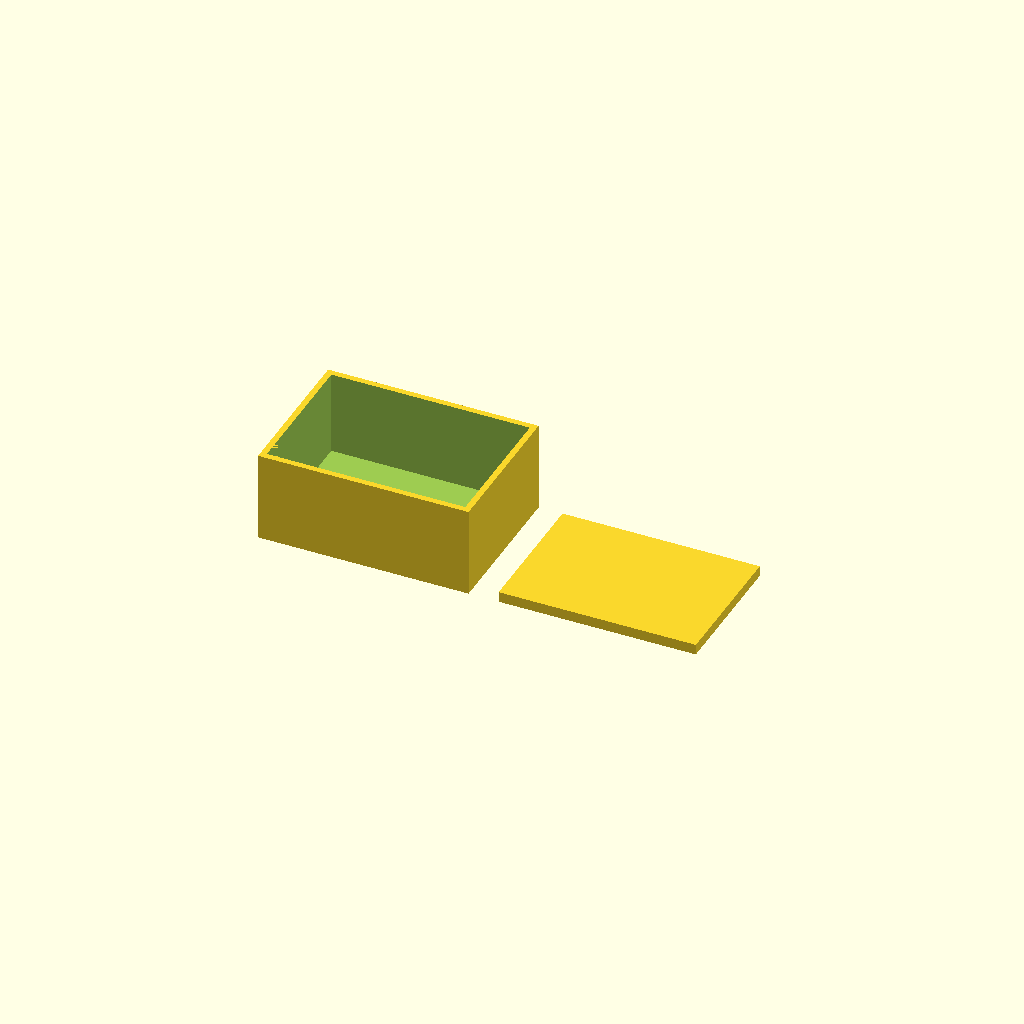
Cell 1: the model at its default parameters.
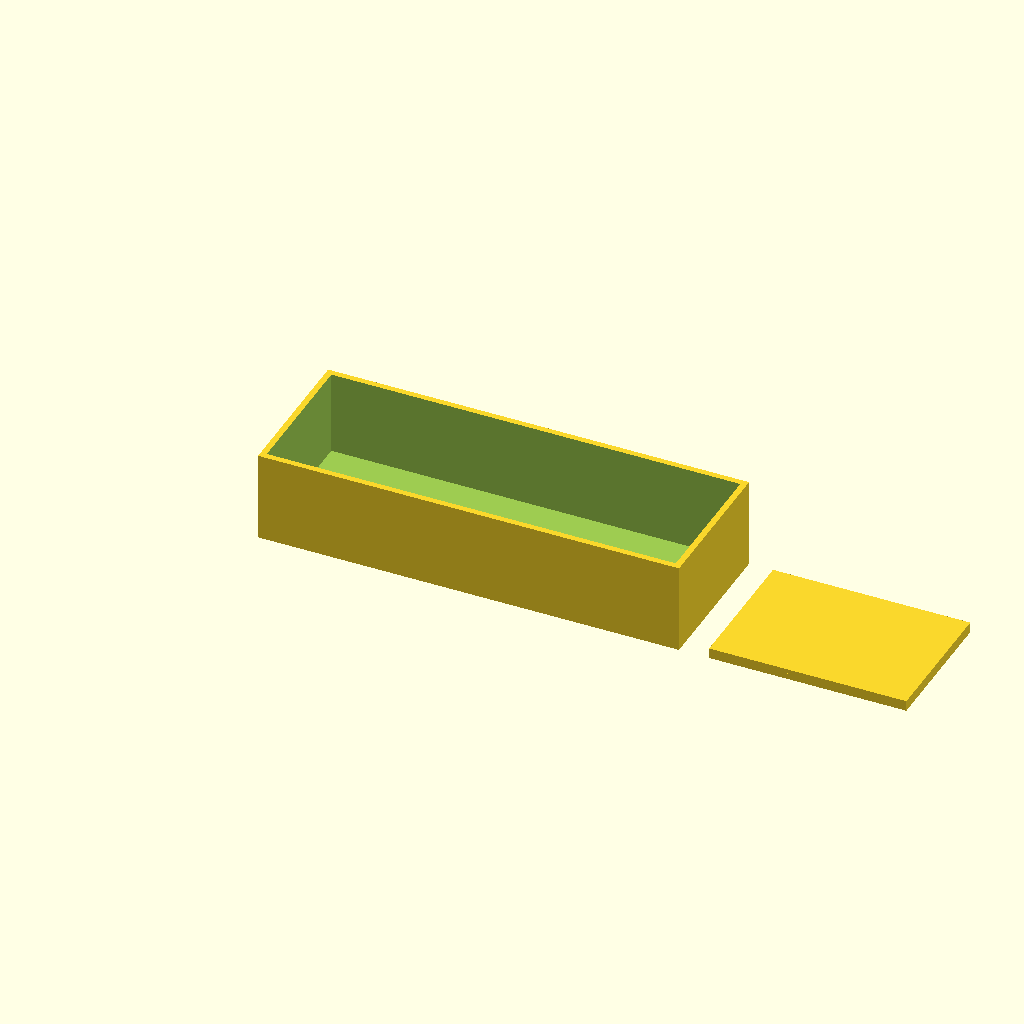
Cell 2: box_x = 140 (everything else at default).
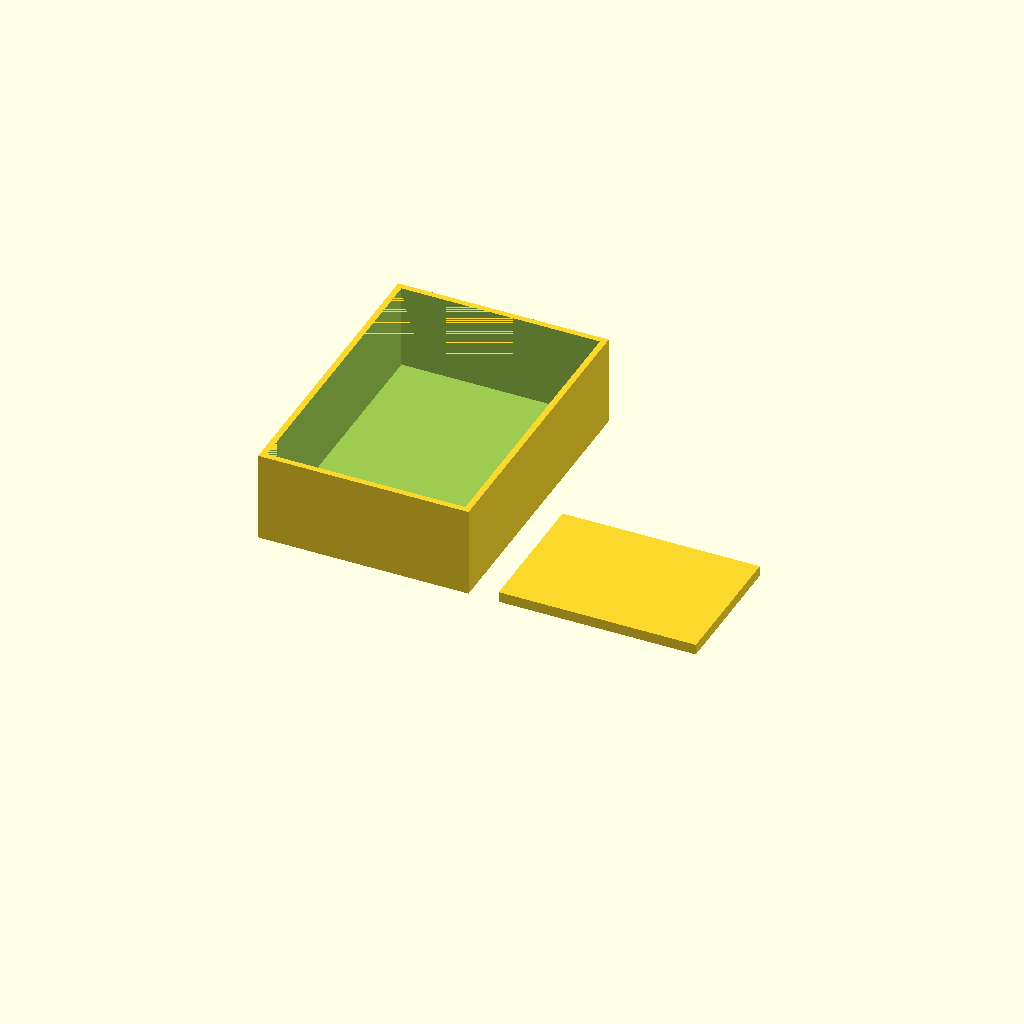
Cell 3 — box_y set to 100, the other parameters unchanged.
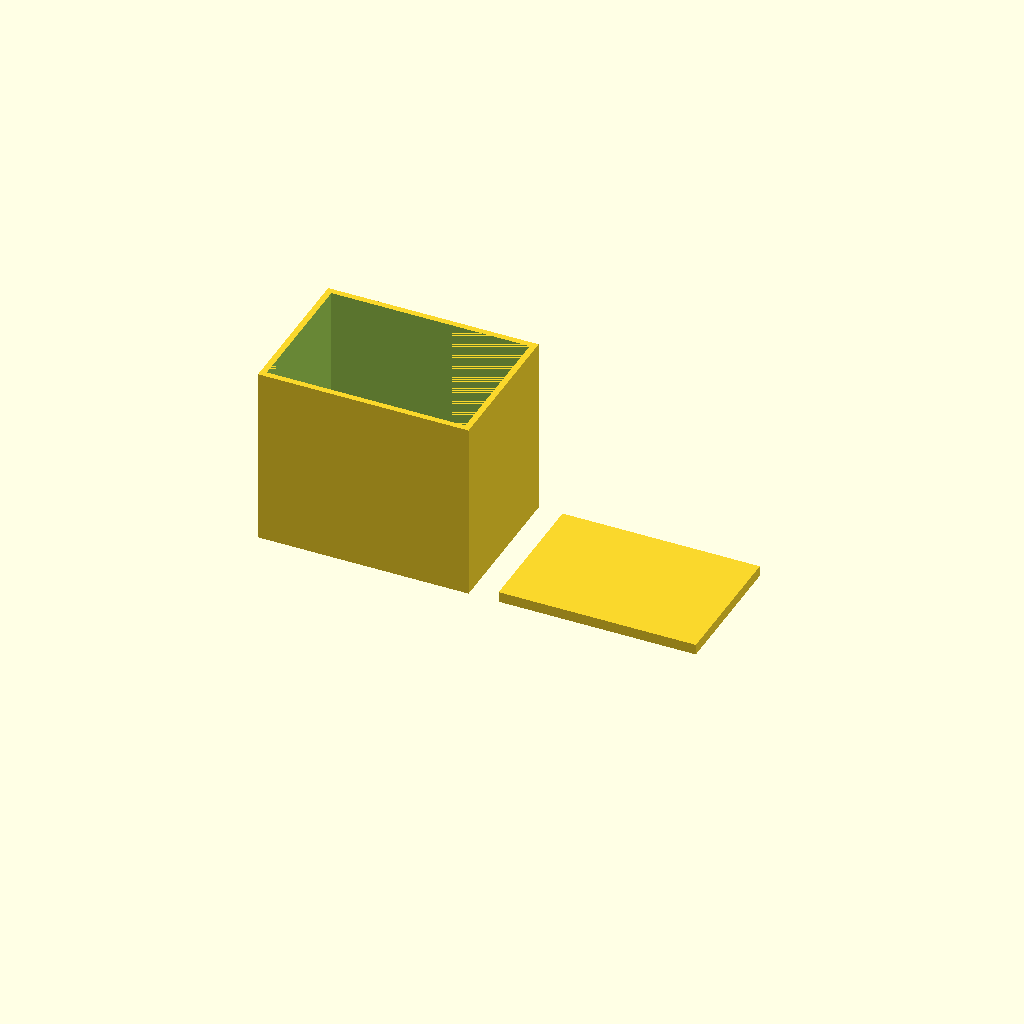
Cell 4 — box_z set to 60, the other parameters unchanged.
One fixed orthographic camera (rotation 55°, 0°, 25°; colour scheme Cornfield) for every cell.
OpenSCAD source file bench/results/gpu-v11s1-h1-g14/code/scadcoder-v11s1/enclosure_box_and_lid_s3_a1.scad:
// Two-part enclosure for small electronics board
// Print orientation: box on bed (z = 0), lid on +X side, both build upward

// ---------- Parameters ----------
box_x      = 70;    // box outer length (X)
box_y      = 50;    // box outer width (Y)
box_z      = 30;    // box outer height (Z)
box_wall   = 2;     // box wall thickness
box_floor  = 2;     // box floor thickness

gap        = 10;    // gap between box and lid

lip_x      = 65.6;  // lip outer length (X)
lip_y      = 45.6;  // lip outer width (Y)
lip_wall   = 1.5;   // lip wall thickness
lip_h      = 4;     // lip height

eps        = 0.5;   // cutter overshoot

$fn = 64;

// ---------- Derived ----------
box_inner_x = box_x - 2 * box_wall;
box_inner_y = box_y - 2 * box_wall;
box_inner_z = box_z - box_floor;   // open-top cavity height

// ---------- Model ----------
union() {
    // Box
    difference() {
        cube([box_x, box_y, box_z]);
        translate([box_wall, box_wall, box_floor])
            cube([box_inner_x, box_inner_y, box_inner_z + 0.01]); // closed top for clean boolean
    }

    // Lid (printed upside down: plate on bed, lip on top)
    translate([box_x + gap, 0, 0]) {
        union() {
            // Plate
                cube([lip_x, lip_y, 2]);
            // Lip
                translate([0, 0, 2])
                    cube([lip_x, lip_y, lip_wall]);
        }
    }
}
Parameter table extracted from the source (name, type, default, range or options):
box_x: number, default 70
box_y: number, default 50
box_z: number, default 30
box_wall: number, default 2
box_floor: number, default 2
gap: number, default 10
lip_x: number, default 65.6
lip_y: number, default 45.6
lip_wall: number, default 1.5
lip_h: number, default 4
eps: number, default 0.5
